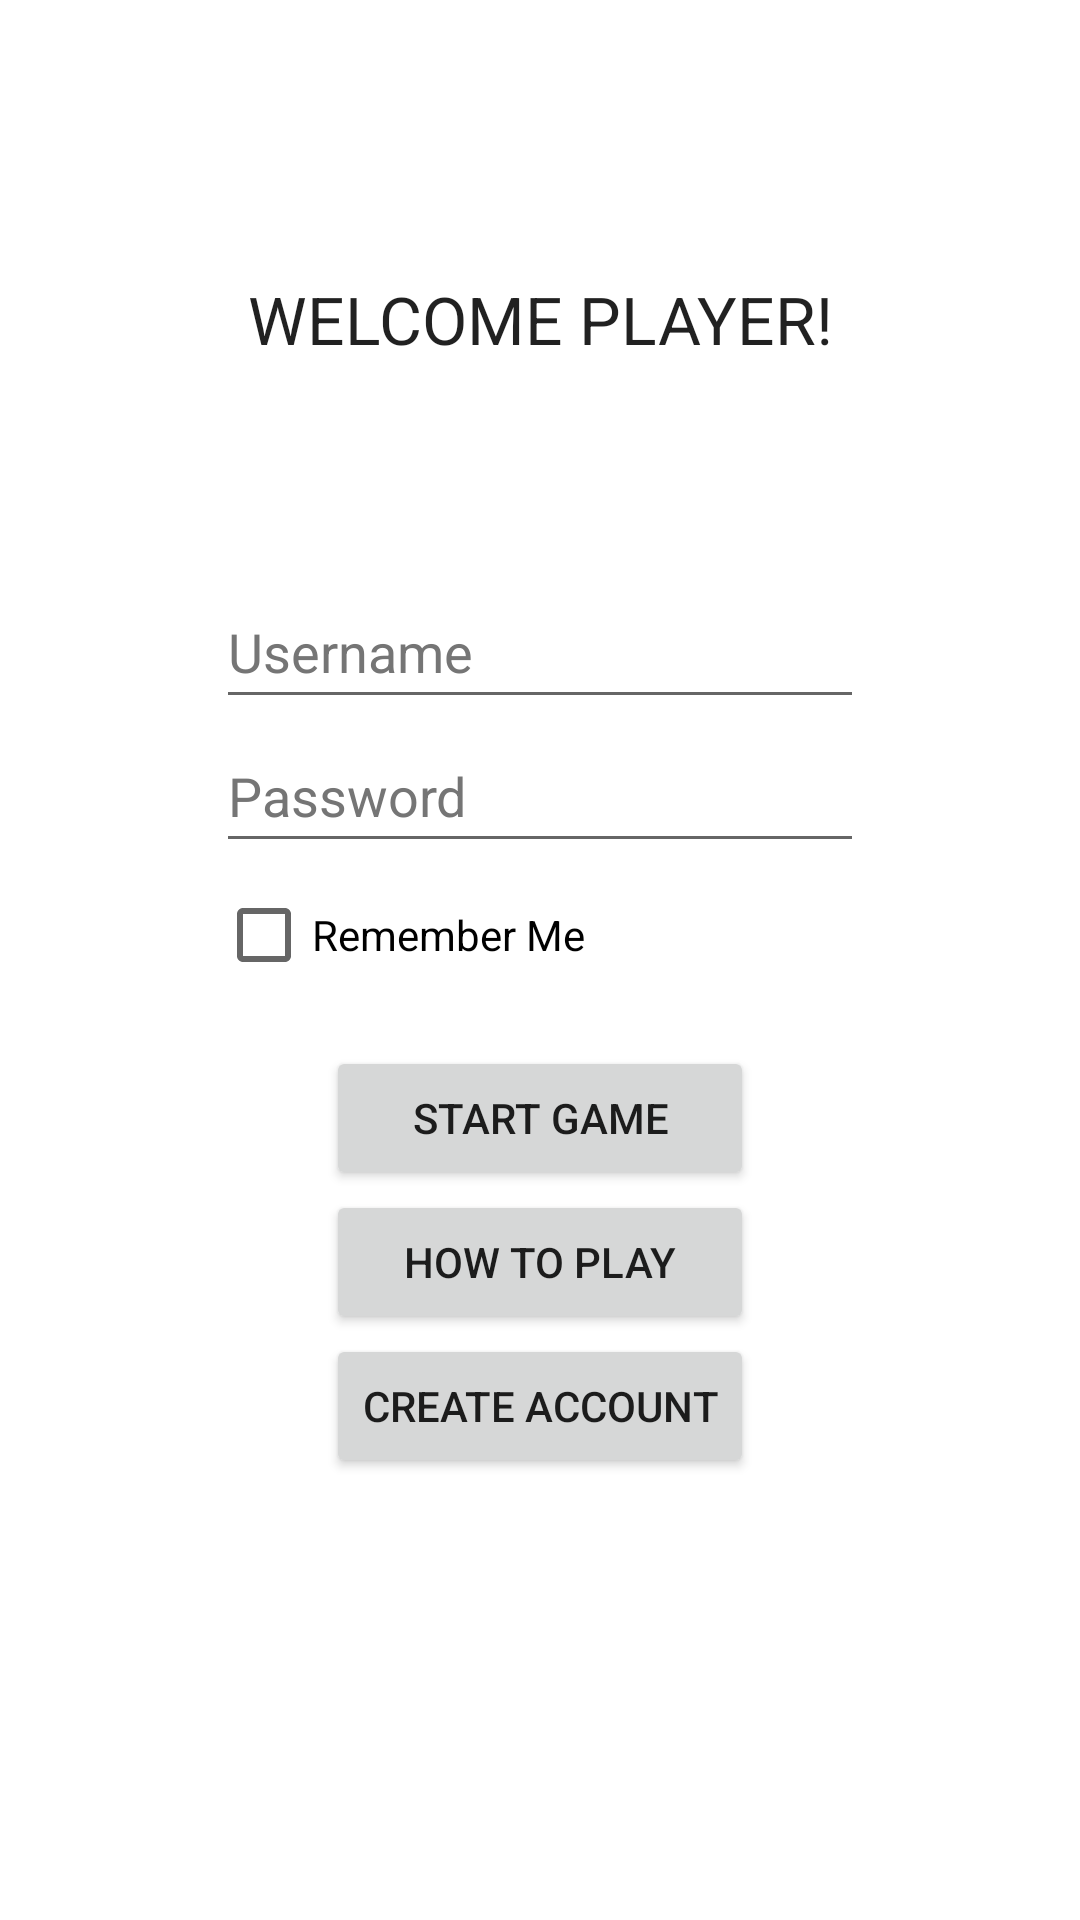

Produce the Android XML layout that renders to this screen, including the resource entries it uses.
<!-- AndroidManifest.xml: application theme Theme.group2 -->
<!-- res/layout/activity_welcome.xml -->
<?xml version="1.0" encoding="utf-8"?>
<androidx.constraintlayout.widget.ConstraintLayout xmlns:android="http://schemas.android.com/apk/res/android"
    xmlns:app="http://schemas.android.com/apk/res-auto"
    android:layout_width="match_parent"
    android:layout_height="match_parent">

    <TextView
        android:id="@+id/SignUpTextView"
        android:layout_width="wrap_content"
        android:layout_height="wrap_content"
        android:text="@string/WelcomeText"
        android:textAlignment="center"
        android:textAllCaps="true"
        android:textAppearance="@style/TextAppearance.AppCompat.Large"
        app:layout_constraintBottom_toBottomOf="parent"
        app:layout_constraintEnd_toEndOf="parent"
        app:layout_constraintStart_toStartOf="parent"
        app:layout_constraintTop_toTopOf="parent"
        app:layout_constraintVertical_bias="0.15" />

    <com.google.android.material.textfield.TextInputEditText
        android:id="@+id/user"
        android:layout_width="0dp"
        android:layout_height="wrap_content"
        android:hint="@string/UsernameInputHint"
        android:minHeight="48dp"
        android:textColorHint="#757575"
        app:layout_constraintBottom_toBottomOf="parent"
        app:layout_constraintEnd_toEndOf="@+id/guideline2"
        app:layout_constraintStart_toStartOf="@+id/guideline"
        app:layout_constraintTop_toBottomOf="@+id/SignUpTextView"
        app:layout_constraintVertical_bias="0.15" />

    <com.google.android.material.textfield.TextInputEditText
        android:id="@+id/password"
        android:layout_width="0dp"
        android:layout_height="wrap_content"
        android:hint="@string/PasswordInputHint"
        android:inputType="textPassword"
        android:minHeight="48dp"
        android:textColorHint="#757575"
        app:layout_constraintEnd_toEndOf="@+id/user"
        app:layout_constraintStart_toStartOf="@+id/user"
        app:layout_constraintTop_toBottomOf="@+id/user" />

    

    <Button
        android:id="@+id/startGameButton"
        android:layout_width="0dp"
        android:layout_height="wrap_content"
        android:onClick="onStart"
        android:text="@string/StartButtonText"
        app:layout_constraintBottom_toBottomOf="parent"
        app:layout_constraintEnd_toEndOf="@+id/howToPlayButton"
        app:layout_constraintStart_toStartOf="@+id/howToPlayButton"
        app:layout_constraintTop_toBottomOf="@+id/password"
        app:layout_constraintVertical_bias="0.2" />

    <Button
        android:id="@+id/howToPlayButton"
        android:layout_width="0dp"
        android:layout_height="wrap_content"
        android:onClick="onHowToPlay"
        android:text="@string/HowToPlayButtonText"
        app:layout_constraintEnd_toEndOf="@+id/createUserButton"
        app:layout_constraintStart_toStartOf="@+id/createUserButton"
        app:layout_constraintTop_toBottomOf="@+id/startGameButton" />

    <androidx.constraintlayout.widget.Guideline
        android:id="@+id/guideline"
        android:layout_width="wrap_content"
        android:layout_height="wrap_content"
        android:orientation="vertical"
        app:layout_constraintGuide_percent="0.20" />

    <androidx.constraintlayout.widget.Guideline
        android:id="@+id/guideline2"
        android:layout_width="wrap_content"
        android:layout_height="wrap_content"
        android:orientation="vertical"
        app:layout_constraintGuide_percent="0.80" />

    <Button
        android:id="@+id/createUserButton"
        android:layout_width="wrap_content"
        android:layout_height="wrap_content"
        android:onClick="onSignUp"
        android:text="@string/CreateUserText"
        app:layout_constraintEnd_toEndOf="@+id/password"
        app:layout_constraintStart_toStartOf="@+id/password"
        app:layout_constraintTop_toBottomOf="@+id/howToPlayButton" />

    <CheckBox
        android:id="@+id/remember"
        android:layout_width="wrap_content"
        android:layout_height="wrap_content"
        android:text="@string/remember"
        app:layout_constraintStart_toStartOf="@+id/password"
        app:layout_constraintTop_toBottomOf="@+id/password" />

</androidx.constraintlayout.widget.ConstraintLayout>
<!-- resources referenced by this layout -->
<resources>
  <string name="CreateUserText">CREATE ACCOUNT</string>
  <string name="HowToPlayButtonText">HOW TO PLAY</string>
  <string name="PasswordInputHint">Password</string>
  <string name="StartButtonText">START GAME</string>
  <string name="UsernameInputHint">Username</string>
  <string name="WelcomeText">Welcome Player!</string>
  <string name="remember">Remember Me</string>
  <style name="Theme.group2" parent="Theme.MaterialComponents.DayNight.NoActionBar">
          
          <item name="colorPrimary">@color/purple_500</item>
          <item name="colorPrimaryVariant">@color/purple_700</item>
          <item name="colorOnPrimary">@color/white</item>
          
          <item name="colorSecondary">@color/teal_200</item>
          <item name="colorSecondaryVariant">@color/teal_700</item>
          <item name="colorOnSecondary">@color/black</item>
          
          <item name="android:statusBarColor" tools:targetApi="l">?attr/colorPrimaryVariant</item>
          
      </style>
  <!-- not gathered from this repository: default colours our renderer supplied (Android Studio template values) -->
  <color name="purple_500">#FF6200EE</color>
  <color name="purple_700">#FF3700B3</color>
  <color name="teal_200">#FF03DAC5</color>
  <color name="teal_700">#FF018786</color>
  <color name="black">#FF000000</color>
  <color name="white">#FFFFFFFF</color>
</resources>
